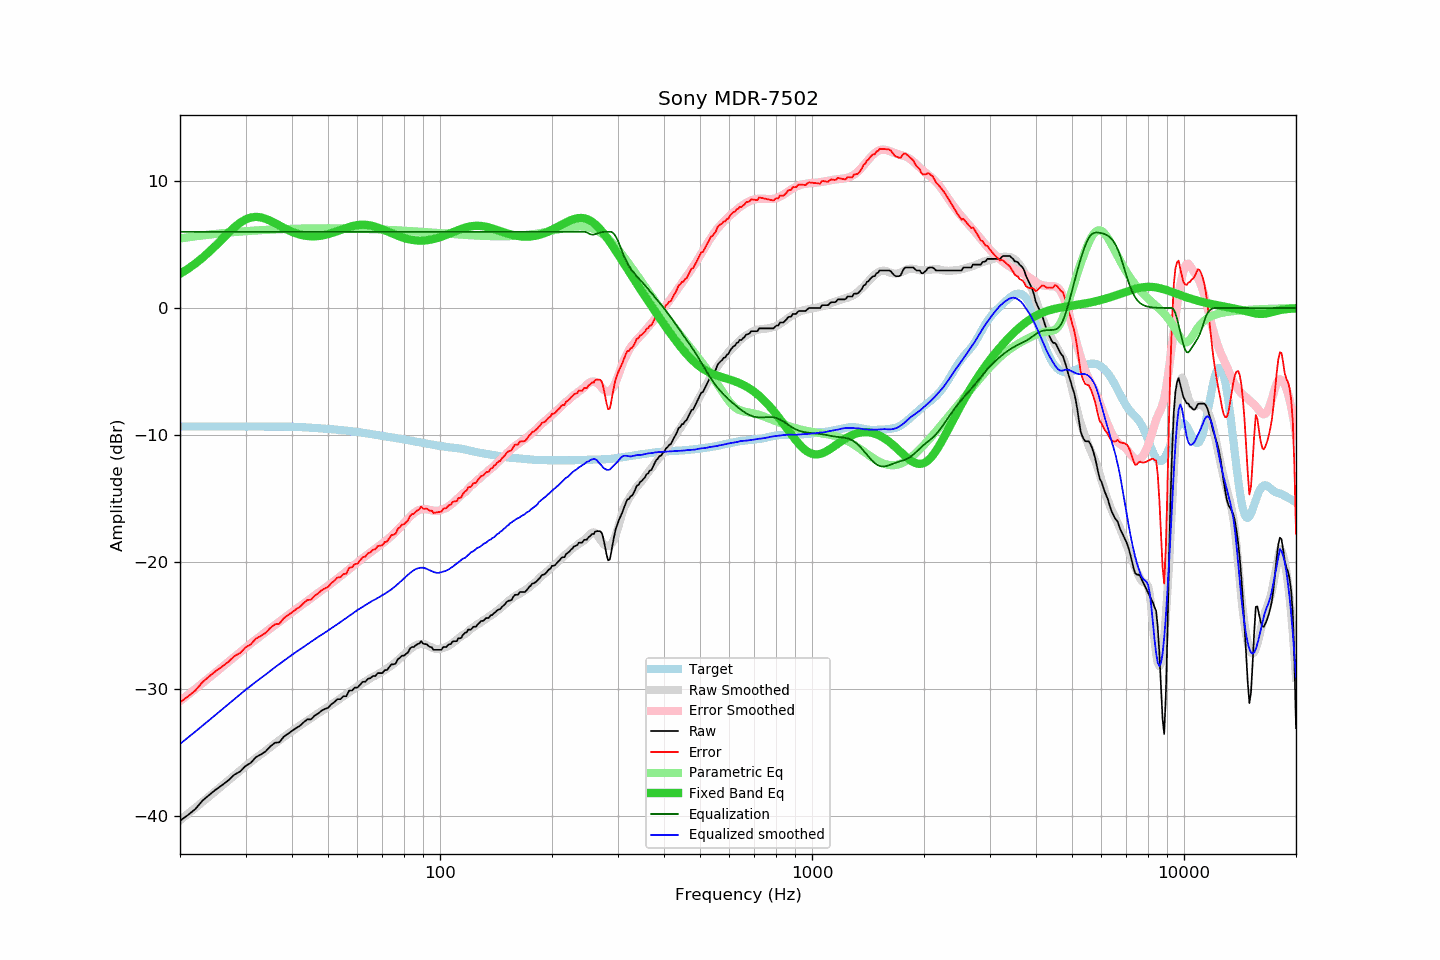

The table this chart was drawn from, first rows:
frequency, raw, error, smoothed, error_smoothed, equalization, parametric_eq, equalized_raw, equalized_smoothed, target
20, -40.34, -31.02, -40.29, -30.92, 6.00, 2.69, -34.34, -34.29, -9.32
21, -39.89, -30.56, -39.80, -30.44, 6.00, 3.08, -33.89, -33.80, -9.33
22, -39.41, -30.08, -39.32, -29.96, 6.00, 3.50, -33.41, -33.32, -9.33
23, -38.75, -29.42, -38.85, -29.51, 6.00, 3.96, -32.75, -32.85, -9.33
24, -38.29, -28.96, -38.41, -29.06, 6.00, 4.44, -32.29, -32.41, -9.33
25, -37.87, -28.54, -37.97, -28.63, 6.00, 4.94, -31.87, -31.97, -9.33
26, -37.52, -28.19, -37.55, -28.22, 6.00, 5.44, -31.52, -31.55, -9.33
27, -37.15, -27.82, -37.15, -27.82, 6.00, 5.92, -31.15, -31.15, -9.33
28, -36.71, -27.38, -36.77, -27.44, 6.00, 6.35, -30.71, -30.77, -9.33
29, -36.47, -27.14, -36.40, -27.07, 6.00, 6.71, -30.47, -30.40, -9.33
30, -36.03, -26.70, -36.04, -26.72, 6.00, 6.97, -30.03, -30.04, -9.33
31, -35.78, -26.45, -35.71, -26.39, 6.00, 7.13, -29.78, -29.71, -9.33
32, -35.33, -26.01, -35.40, -26.08, 6.00, 7.18, -29.33, -29.40, -9.32
33, -35.12, -25.80, -35.11, -25.78, 6.00, 7.13, -29.12, -29.11, -9.32
34, -34.87, -25.55, -34.83, -25.49, 6.00, 7.02, -28.87, -28.83, -9.32
35, -34.48, -25.16, -34.54, -25.21, 6.00, 6.86, -28.48, -28.54, -9.32
36, -34.20, -24.88, -34.26, -24.94, 6.00, 6.68, -28.20, -28.26, -9.32
37, -34.16, -24.84, -34.00, -24.67, 6.00, 6.49, -28.16, -28.00, -9.32
38, -33.73, -24.40, -33.76, -24.42, 6.00, 6.31, -27.73, -27.76, -9.33
39, -33.50, -24.17, -33.51, -24.17, 6.00, 6.15, -27.50, -27.51, -9.33
40, -33.28, -23.94, -33.28, -23.93, 6.00, 6.00, -27.28, -27.28, -9.34
41, -33.05, -23.70, -33.06, -23.70, 6.00, 5.88, -27.05, -27.06, -9.35
42, -32.87, -23.51, -32.86, -23.48, 6.00, 5.79, -26.87, -26.86, -9.36
43, -32.59, -23.21, -32.65, -23.26, 6.00, 5.71, -26.59, -26.65, -9.38
44, -32.36, -22.97, -32.45, -23.04, 6.00, 5.67, -26.36, -26.45, -9.39
45, -32.36, -22.95, -32.26, -22.84, 6.00, 5.65, -26.36, -26.26, -9.41
46, -32.07, -22.64, -32.06, -22.63, 6.00, 5.64, -26.07, -26.06, -9.43
47, -31.91, -22.46, -31.88, -22.43, 6.00, 5.66, -25.91, -25.88, -9.45
48, -31.68, -22.21, -31.71, -22.24, 6.00, 5.70, -25.68, -25.71, -9.47
49, -31.55, -22.06, -31.54, -22.04, 6.00, 5.75, -25.55, -25.54, -9.49
50, -31.45, -21.94, -31.36, -21.85, 6.00, 5.81, -25.45, -25.36, -9.51
51, -31.18, -21.65, -31.20, -21.66, 6.00, 5.89, -25.18, -25.20, -9.53
52, -31.00, -21.45, -31.04, -21.48, 6.00, 5.97, -25.00, -25.04, -9.55
53, -30.77, -21.20, -30.87, -21.29, 6.00, 6.05, -24.77, -24.87, -9.57
54, -30.77, -21.17, -30.71, -21.10, 6.00, 6.14, -24.77, -24.71, -9.60
55, -30.54, -20.92, -30.53, -20.92, 6.00, 6.22, -24.54, -24.53, -9.62
56, -30.54, -20.90, -30.38, -20.73, 6.00, 6.30, -24.54, -24.38, -9.64
57, -30.09, -20.42, -30.22, -20.55, 6.00, 6.38, -24.09, -24.22, -9.67
58, -30.09, -20.40, -30.07, -20.36, 6.00, 6.44, -24.09, -24.07, -9.69
59, -29.86, -20.14, -29.91, -20.18, 6.00, 6.49, -23.86, -23.91, -9.72
60, -29.86, -20.11, -29.76, -20.01, 6.00, 6.53, -23.86, -23.76, -9.75
61, -29.63, -19.85, -29.63, -19.84, 6.00, 6.55, -23.63, -23.63, -9.78
62, -29.40, -19.59, -29.49, -19.68, 6.00, 6.56, -23.40, -23.49, -9.81
63, -29.40, -19.56, -29.36, -19.52, 6.00, 6.55, -23.40, -23.36, -9.84
64, -29.17, -19.30, -29.24, -19.36, 6.00, 6.53, -23.17, -23.24, -9.87
65, -29.12, -19.21, -29.13, -19.22, 6.00, 6.50, -23.12, -23.13, -9.91
66, -28.95, -19.01, -29.01, -19.08, 6.00, 6.45, -22.95, -23.01, -9.94
67, -28.95, -18.98, -28.92, -18.94, 6.00, 6.40, -22.95, -22.92, -9.97
68, -28.72, -18.72, -28.81, -18.80, 6.00, 6.34, -22.72, -22.81, -10.00
69, -28.72, -18.70, -28.71, -18.66, 6.00, 6.27, -22.72, -22.71, -10.02
70, -28.72, -18.67, -28.59, -18.52, 6.00, 6.20, -22.72, -22.59, -10.05
71, -28.49, -18.41, -28.48, -18.38, 6.00, 6.12, -22.49, -22.48, -10.08
72, -28.48, -18.37, -28.36, -18.24, 6.00, 6.04, -22.48, -22.36, -10.11
73, -28.26, -18.12, -28.25, -18.09, 6.00, 5.97, -22.26, -22.25, -10.14
74, -28.03, -17.86, -28.13, -17.94, 6.00, 5.89, -22.03, -22.13, -10.17
75, -28.03, -17.83, -28.00, -17.78, 6.00, 5.82, -22.03, -22.00, -10.20
76, -27.97, -17.75, -27.86, -17.61, 6.00, 5.75, -21.97, -21.86, -10.22
77, -27.63, -17.38, -27.71, -17.44, 6.00, 5.69, -21.63, -21.71, -10.25
78, -27.52, -17.24, -27.57, -17.27, 6.00, 5.62, -21.52, -21.57, -10.28
79, -27.35, -17.04, -27.42, -17.09, 6.00, 5.57, -21.35, -21.42, -10.31
... 553 more rows
